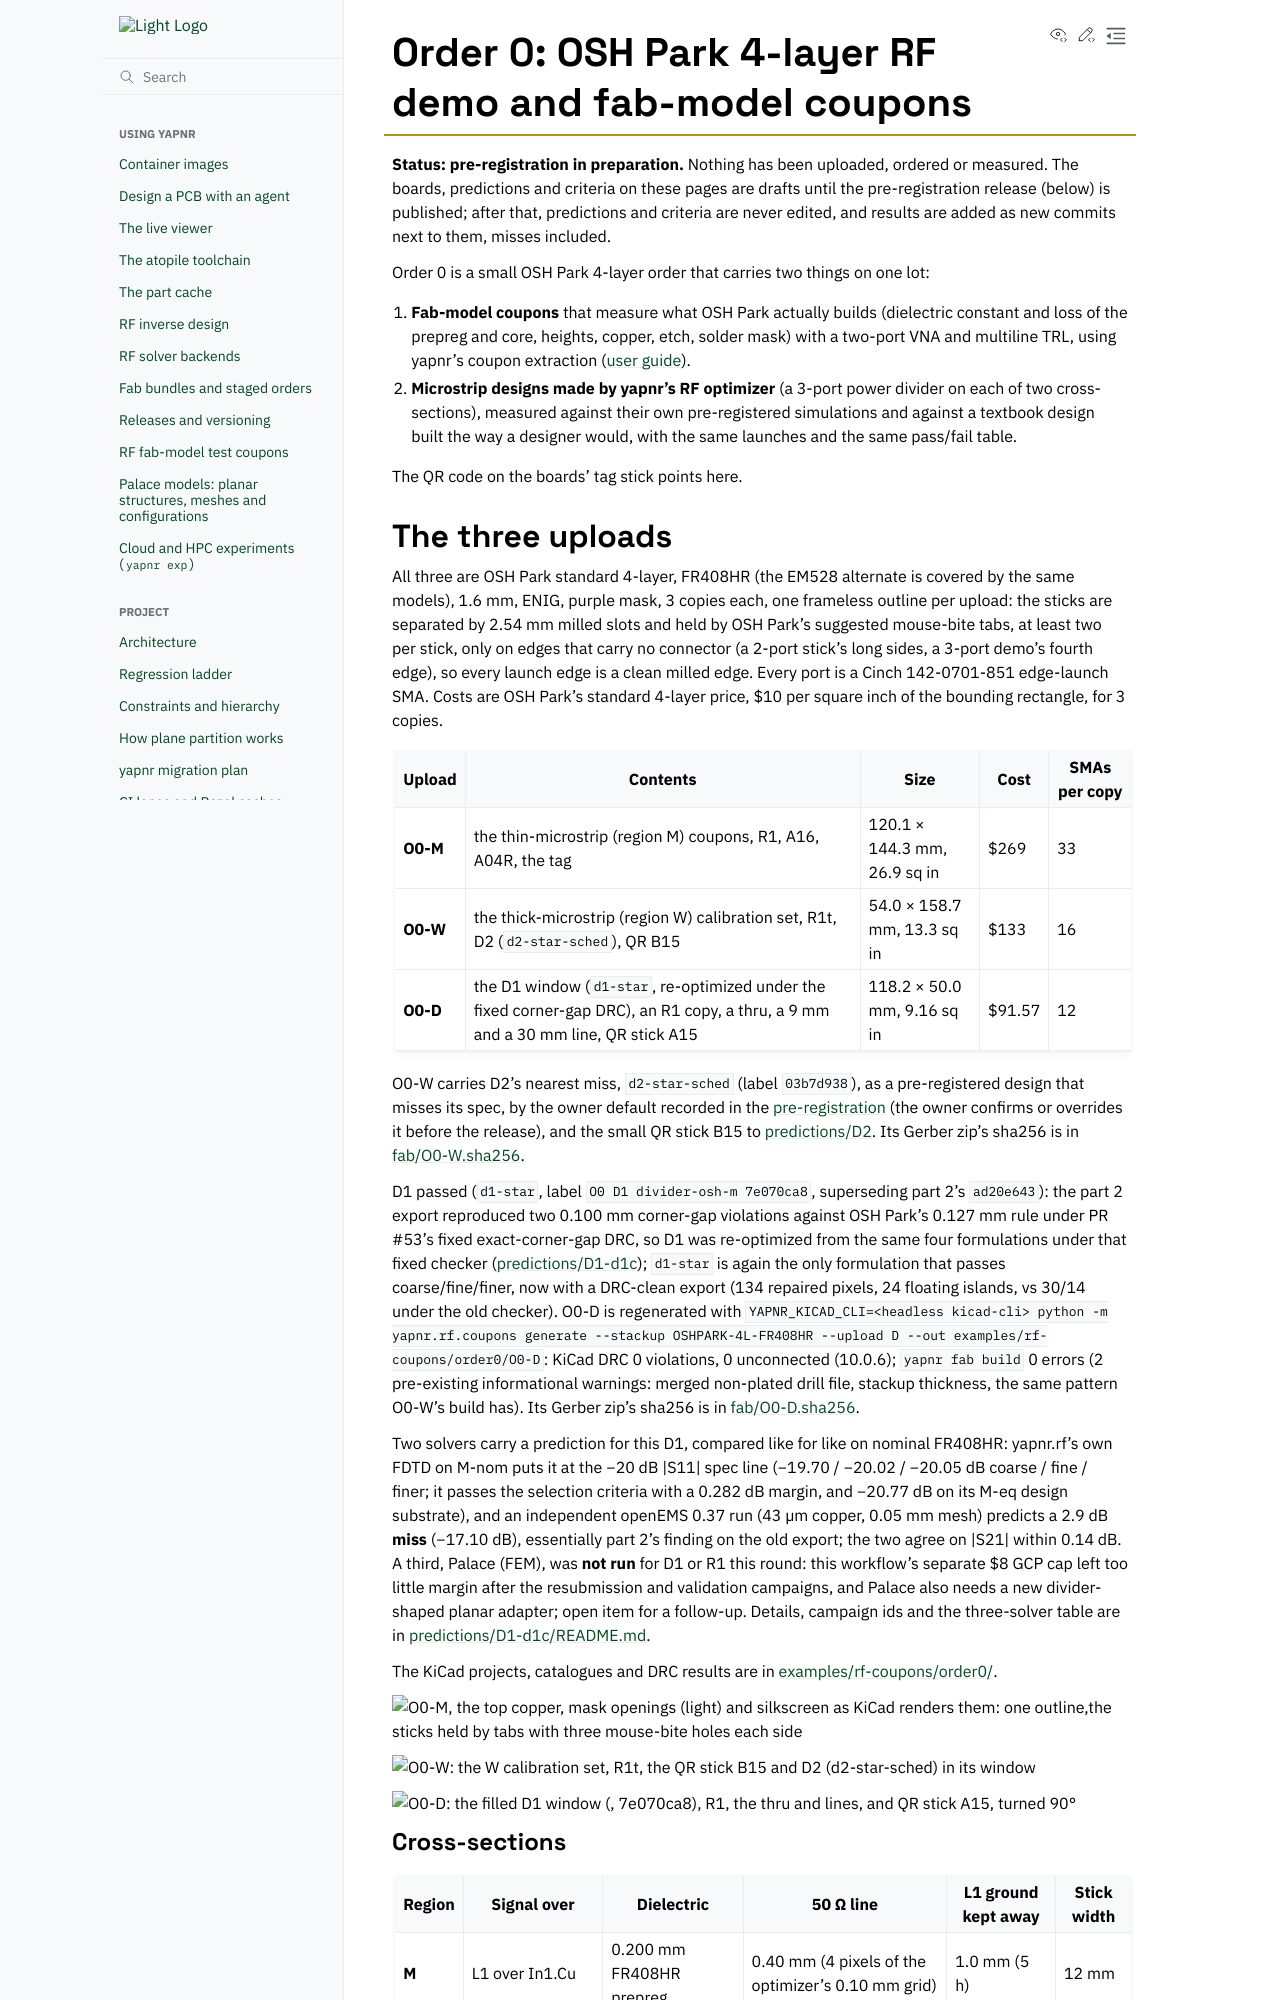

repository: Studio-Fug/yapnr · page: pr-preview/pr-104/docs/rf/order0/README.html · generator: sphinx

# Order 0: OSH Park 4-layer RF demo and fab-model coupons

**Status: pre-registration in preparation.** Nothing has been uploaded, ordered or measured.
The boards, predictions and criteria on these pages are drafts until the pre-registration release
(below) is published; after that, predictions and criteria are never edited, and results are added
as new commits next to them, misses included.

Order 0 is a small OSH Park 4-layer order that carries two things on one lot:

1. **Fab-model coupons** that measure what OSH Park actually builds (dielectric constant and loss
   of the prepreg and core, heights, copper, etch, solder mask) with a two-port VNA and multiline
   TRL, using yapnr's coupon extraction ([user guide](../../rf-fab-coupons.md)).
2. **Microstrip designs made by yapnr's RF optimizer** (a 3-port power divider on each of two
   cross-sections), measured against their own pre-registered simulations and against a textbook
   design built the way a designer would, with the same launches and the same pass/fail table.

The QR code on the boards' tag stick points here.

## The three uploads

All three are OSH Park standard 4-layer, FR408HR (the EM528 alternate is covered by the same
models), 1.6 mm, ENIG, purple mask, 3 copies each, one frameless outline per upload: the sticks
are separated by 2.54 mm milled slots and held by OSH Park's suggested mouse-bite tabs, at least
two per stick, only on edges that carry no connector (a 2-port stick's long sides, a 3-port
demo's fourth edge), so every launch edge is a clean milled edge. Every port is a Cinch
142-0701-851 edge-launch SMA. Costs are OSH Park's standard 4-layer price, $10 per square inch of
the bounding rectangle, for 3 copies.

| Upload   | Contents                                                                                                                          | Size                         | Cost   | SMAs per copy |
| -------- | --------------------------------------------------------------------------------------------------------------------------------- | ---------------------------- | ------ | ------------- |
| **O0-M** | the thin-microstrip (region M) coupons, R1, A16, A04R, the tag                                                                    | 120.1 × 144.3 mm, 26.9 sq in | $269   | 33            |
| **O0-W** | the thick-microstrip (region W) calibration set, R1t, D2 (`d2-star-sched`), QR B15                                                | 54.0 × 158.7 mm, 13.3 sq in  | $133   | 16            |
| **O0-D** | the D1 window (`d1-star`, re-optimized under the fixed corner-gap DRC), an R1 copy, a thru, a 9 mm and a 30 mm line, QR stick A15 | 118.2 × 50.0 mm, 9.16 sq in  | $91.57 | 12            |

O0-W carries D2's nearest miss, `d2-star-sched` (label `03b7d938`), as a pre-registered design
that misses its spec, by the owner default recorded in the
[pre-registration](preregistration.md) (the owner confirms or overrides it before the release),
and the small QR stick B15 to [predictions/D2](predictions/D2/README.md). Its Gerber zip's sha256
is in [fab/O0-W.sha256](fab/O0-W.sha256).

D1 passed (`d1-star`, label `O0 D1 divider-osh-m 7e070ca8`, superseding part 2's `ad20e643`):
the part 2 export reproduced two 0.100 mm corner-gap violations against OSH Park's 0.127 mm rule
under PR #53's fixed exact-corner-gap DRC, so D1 was re-optimized from the same four
formulations under that fixed checker ([predictions/D1-d1c](predictions/D1-d1c/README.md));
`d1-star` is again the only formulation that passes coarse/fine/finer, now with a DRC-clean
export (134 repaired pixels, 24 floating islands, vs 30/14 under the old checker). O0-D is
regenerated with `YAPNR_KICAD_CLI=<headless kicad-cli> python -m yapnr.rf.coupons generate
--stackup OSHPARK-4L-FR408HR --upload D --out examples/rf-coupons/order0/O0-D`: KiCad DRC 0
violations, 0 unconnected (10.0.6); `yapnr fab build` 0 errors (2 pre-existing informational
warnings: merged non-plated drill file, stackup thickness, the same pattern O0-W's build has).
Its Gerber zip's sha256 is in [fab/O0-D.sha256](fab/O0-D.sha256).

Two solvers carry a prediction for this D1, compared like for like on nominal FR408HR: yapnr.rf's
own FDTD on M-nom puts it at the −20 dB \|S11\| spec line (−19.70 / −20.02 / −20.05 dB coarse /
fine / finer; it passes the selection criteria with a 0.282 dB margin, and −20.77 dB on its M-eq
design substrate), and an independent openEMS 0.37 run (43 µm copper, 0.05 mm mesh) predicts a
2.9 dB **miss** (−17.10 dB), essentially part 2's finding on the old export; the two agree on
\|S21\| within 0.14 dB. A third, Palace (FEM), was **not run** for D1 or R1 this round: this
workflow's separate $8 GCP cap left too little margin after the resubmission and validation
campaigns, and Palace also needs a new divider-shaped planar adapter; open item for a follow-up.
Details, campaign ids and the three-solver table are in
[predictions/D1-d1c/README.md](predictions/D1-d1c/README.md).

The KiCad projects, catalogues and DRC results are in
[examples/rf-coupons/order0/](../../../examples/rf-coupons/order0/README.md).

![O0-M, the top copper, mask openings (light) and silkscreen as KiCad renders them: one outline,
the sticks held by tabs with three mouse-bite holes each side](images/O0-M.png)

![O0-W: the W calibration set, R1t, the QR stick B15 and D2 (d2-star-sched) in its window](images/O0-W.png)

![O0-D: the filled D1 window (`d1-star`, 7e070ca8), R1, the thru and lines, and QR stick A15, turned 90°](images/O0-D.png)
